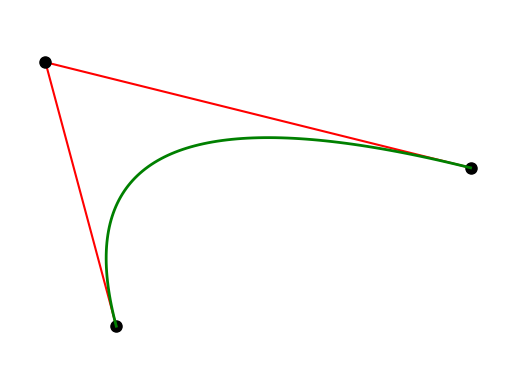

The matplotlib source for this figure:
import matplotlib.pyplot as plt
import numpy as np

##P0=np.array([0., 0.5])
##P1=np.array([0.2, 1.])
##P2=np.array([1., 0.8])
##
##
##
##fig=plt.figure(1)
##x=[P0[0],P1[0],P2[0]]
##y=[P0[1],P1[1],P2[1]]
##
##plt.plot(x,y,'r-',x,y,'ko',ms=8)
##
##Bezier=lambda t: (1-t)**2*P0+2*t*(1-t)*P1+t**2*P2
##
##xb=[]
##yb=[]
##for t in np.linspace(0.,1.,100):
##    a,b=Bezier(t)
##    xb.append(a)
##    yb.append(b)
##plt.plot(xb,yb,'g-',lw=2)
##
##plt.xticks([])
##plt.yticks([])

fig2=plt.figure(2)

x=np.array([0.,-0.2,1. ])
y=np.array([0.5,1.,0.8])
plt.plot(x,y,'r-',x,y,'ko',ms=8)
t=np.linspace(0.,1.,100)
bx=(1-t)**2*x[0]+2*t*(1-t)*x[1]+t**2*x[2]
by=(1-t)**2*y[0]+2*t*(1-t)*y[1]+t**2*y[2]
plt.plot(bx,by,'g-',lw=2)

plt.xticks([])
plt.yticks([])
plt.axis([x.min()-0.1, x.max()+0.1, y.min()-0.1, y.max()+0.1])
plt.axis('off')
plt.show()
